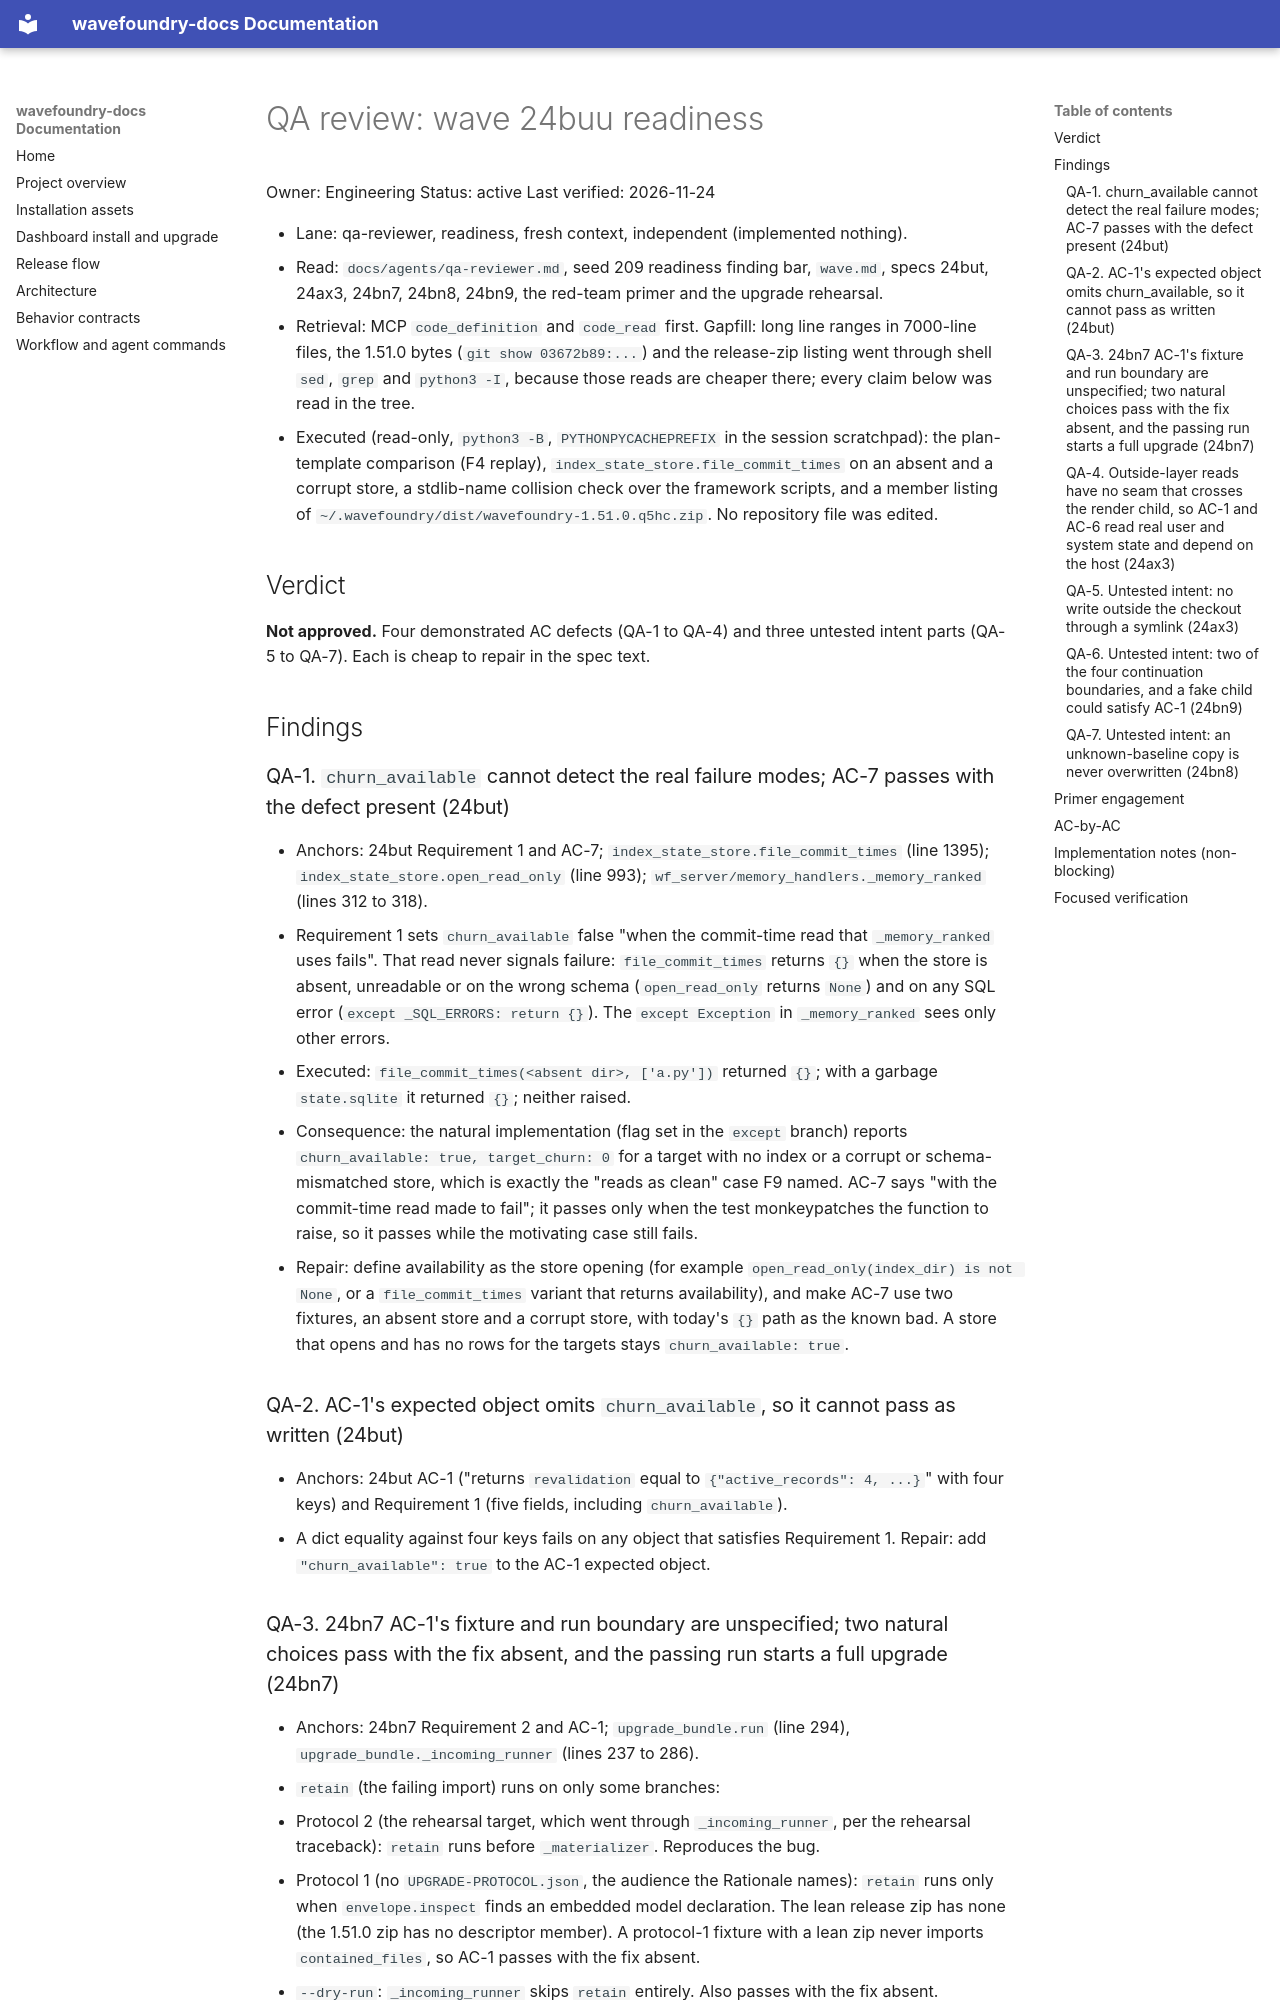

repository: coryhacking/wavefoundry · page: waves/24buu memory-revalidation-upgrade-delivery/evidence/readiness/qa-reviewer/index.html · generator: mkdocs

# QA review: wave 24buu readiness

Owner: Engineering
Status: active
Last verified: 2026-11-24

- Lane: qa-reviewer, readiness, fresh context, independent (implemented nothing).
- Read: `docs/agents/qa-reviewer.md`, seed 209 readiness finding bar, `wave.md`, specs 24but, 24ax3, 24bn7, 24bn8, 24bn9, the red-team primer and the upgrade rehearsal.
- Retrieval: MCP `code_definition` and `code_read` first. Gapfill: long line ranges in 7000-line files, the 1.51.0 bytes (`git show 03672b89:...`) and the release-zip listing went through shell `sed`, `grep` and `python3 -I`, because those reads are cheaper there; every claim below was read in the tree.
- Executed (read-only, `python3 -B`, `PYTHONPYCACHEPREFIX` in the session scratchpad): the plan-template comparison (F4 replay), `index_state_store.file_commit_times` on an absent and a corrupt store, a stdlib-name collision check over the framework scripts, and a member listing of `~/.wavefoundry/dist/wavefoundry-1.51.0.q5hc.zip`. No repository file was edited.

## Verdict

**Not approved.** Four demonstrated AC defects (QA-1 to QA-4) and three untested intent parts (QA-5 to QA-7). Each is cheap to repair in the spec text.

## Findings

### QA-1. `churn_available` cannot detect the real failure modes; AC-7 passes with the defect present (24but)

- Anchors: 24but Requirement 1 and AC-7; `index_state_store.file_commit_times` (line 1395); `index_state_store.open_read_only` (line 993); `wf_server/memory_handlers._memory_ranked` (lines 312 to 318).
- Requirement 1 sets `churn_available` false "when the commit-time read that `_memory_ranked` uses fails". That read never signals failure: `file_commit_times` returns `{}` when the store is absent, unreadable or on the wrong schema (`open_read_only` returns `None`) and on any SQL error (`except _SQL_ERRORS: return {}`). The `except Exception` in `_memory_ranked` sees only other errors.
- Executed: `file_commit_times(<absent dir>, ['a.py'])` returned `{}`; with a garbage `state.sqlite` it returned `{}`; neither raised.
- Consequence: the natural implementation (flag set in the `except` branch) reports `churn_available: true, target_churn: 0` for a target with no index or a corrupt or schema-mismatched store, which is exactly the "reads as clean" case F9 named. AC-7 says "with the commit-time read made to fail"; it passes only when the test monkeypatches the function to raise, so it passes while the motivating case still fails.
- Repair: define availability as the store opening (for example `open_read_only(index_dir) is not None`, or a `file_commit_times` variant that returns availability), and make AC-7 use two fixtures, an absent store and a corrupt store, with today's `{}` path as the known bad. A store that opens and has no rows for the targets stays `churn_available: true`.

### QA-2. AC-1's expected object omits `churn_available`, so it cannot pass as written (24but)

- Anchors: 24but AC-1 ("returns `revalidation` equal to `{"active_records": 4, ...}`" with four keys) and Requirement 1 (five fields, including `churn_available`).
- A dict equality against four keys fails on any object that satisfies Requirement 1. Repair: add `"churn_available": true` to the AC-1 expected object.
